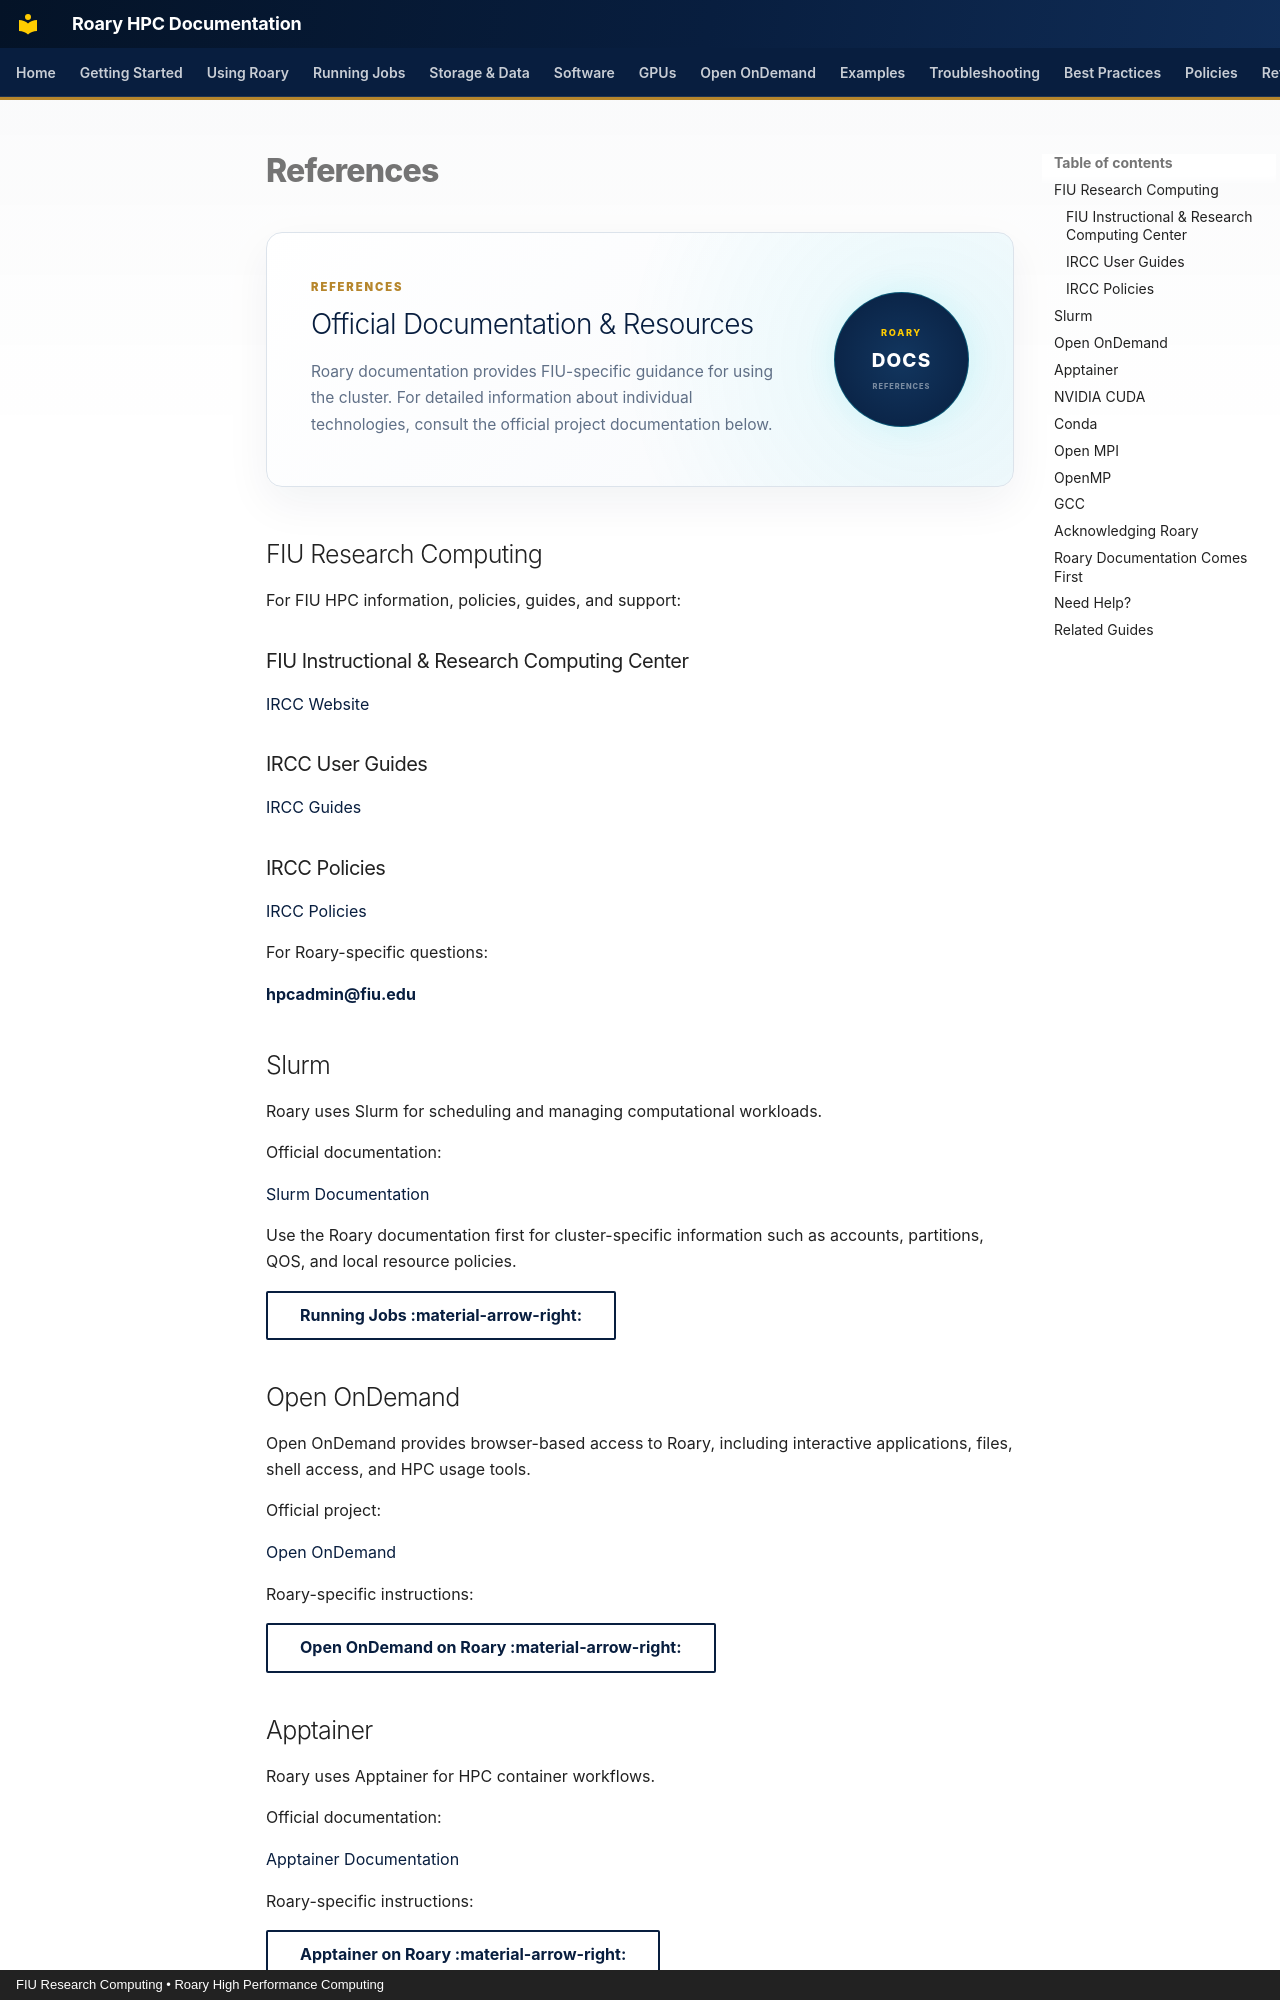

repository: Rohanpaul-07/roary-hpc-docs · page: references/index.html · generator: mkdocs · copyright: FIU Research Computing • Roary High Performance Computing

# References

<div class="references-hero">

  <div class="references-hero-content">

    <span class="roary-page-eyebrow">
      REFERENCES
    </span>

    <h2>Official Documentation & Resources</h2>

    <p>
      Roary documentation provides FIU-specific guidance for using the
      cluster. For detailed information about individual technologies,
      consult the official project documentation below.
    </p>

  </div>

  <div class="references-hero-badge">
    <span>ROARY</span>
    <strong>DOCS</strong>
    <small>REFERENCES</small>
  </div>

</div>


## FIU Research Computing

For FIU HPC information, policies, guides, and support:

### FIU Instructional & Research Computing Center

[IRCC Website](https://ircc.fiu.edu/){ target="_blank" }

### IRCC User Guides

[IRCC Guides](https://ircc.fiu.edu/guides/){ target="_blank" }

### IRCC Policies

[IRCC Policies](https://ircc.fiu.edu/policies/){ target="_blank" }

For Roary-specific questions:

[**hpcadmin@fiu.edu**](mailto:hpcadmin@fiu.edu)


## Slurm

Roary uses Slurm for scheduling and managing computational workloads.

Official documentation:

[Slurm Documentation](https://slurm.schedmd.com/){ target="_blank" }

Use the Roary documentation first for cluster-specific information such as
accounts, partitions, QOS, and local resource policies.

[Running Jobs :material-arrow-right:](../running-jobs/index.md){ .md-button }


## Open OnDemand

Open OnDemand provides browser-based access to Roary, including interactive
applications, files, shell access, and HPC usage tools.

Official project:

[Open OnDemand](https://www.openondemand.org/){ target="_blank" }

Roary-specific instructions:

[Open OnDemand on Roary :material-arrow-right:](../open-ondemand/index.md){ .md-button }


## Apptainer

Roary uses Apptainer for HPC container workflows.

Official documentation:

[Apptainer Documentation](https://apptainer.org/documentation/){ target="_blank" }

Roary-specific instructions:

[Apptainer on Roary :material-arrow-right:](../software/containers/apptainer.md){ .md-button }
